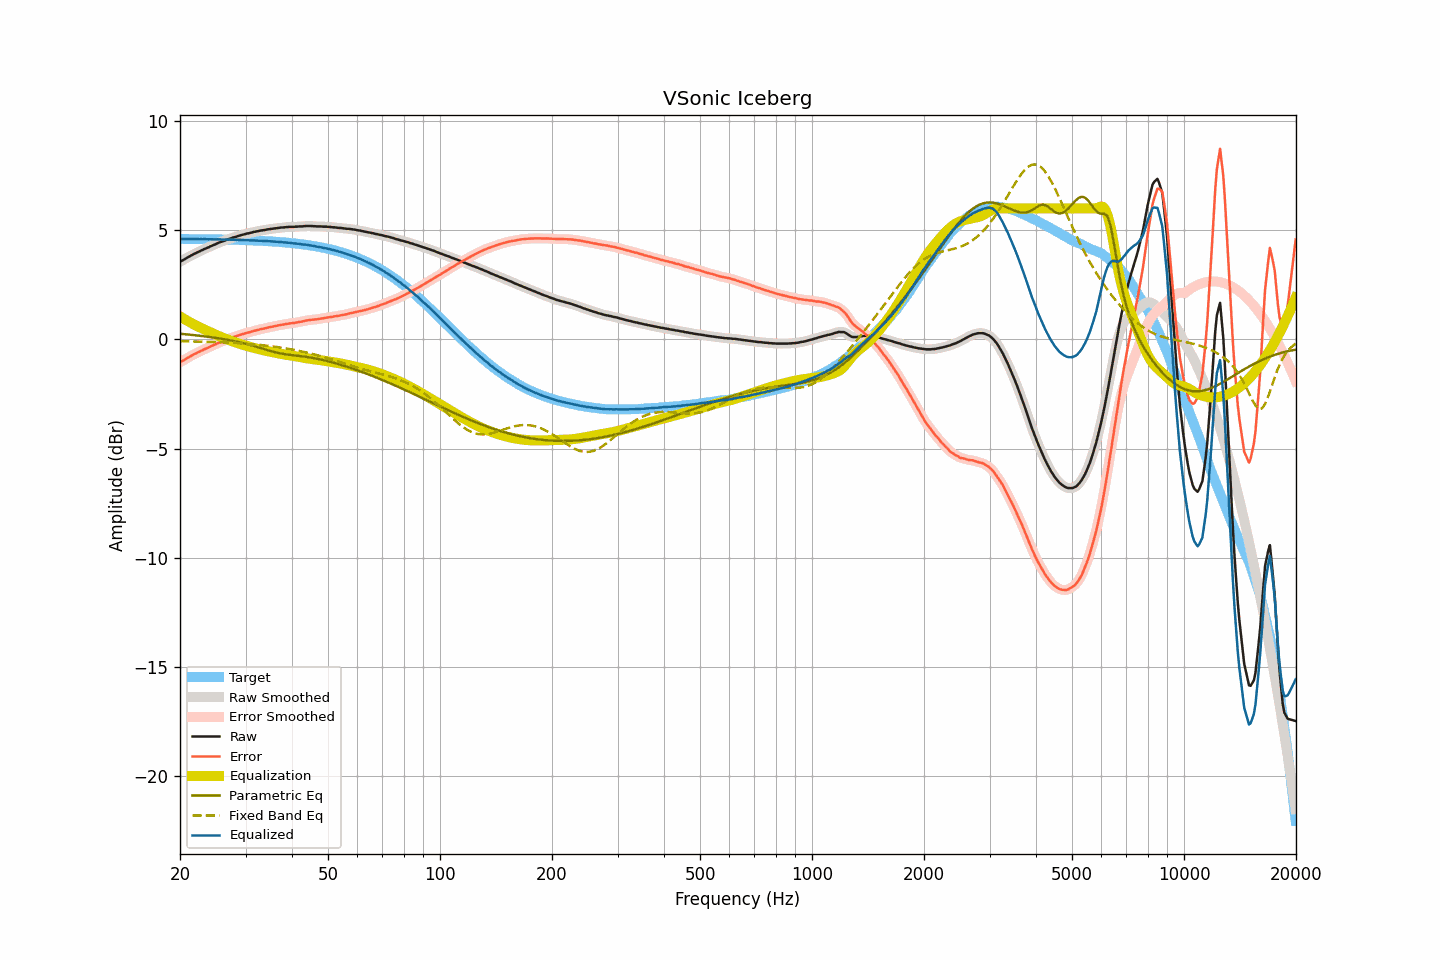

Data behind this chart, as committed beside it:
frequency, raw, smoothed, error, error_smoothed, equalization, parametric_eq, fixed_band_eq, equalized_raw, equalized_smoothed, target
20.00, 3.56, 3.56, -1.05, -1.05, 1.05, 0.26, -0.08, 4.61, 4.61, 4.60
20.20, 3.60, 3.60, -1.01, -1.01, 1.01, 0.25, -0.08, 4.60, 4.60, 4.60
20.40, 3.64, 3.64, -0.97, -0.96, 0.96, 0.25, -0.08, 4.60, 4.60, 4.60
20.61, 3.68, 3.68, -0.93, -0.92, 0.92, 0.24, -0.08, 4.60, 4.60, 4.60
20.81, 3.73, 3.72, -0.87, -0.88, 0.88, 0.23, -0.09, 4.60, 4.60, 4.60
21.02, 3.77, 3.77, -0.83, -0.83, 0.83, 0.22, -0.09, 4.60, 4.60, 4.60
21.23, 3.81, 3.81, -0.79, -0.79, 0.79, 0.22, -0.09, 4.60, 4.60, 4.60
21.44, 3.85, 3.85, -0.75, -0.75, 0.75, 0.21, -0.09, 4.60, 4.60, 4.60
21.66, 3.89, 3.89, -0.71, -0.71, 0.71, 0.20, -0.09, 4.60, 4.60, 4.60
21.87, 3.93, 3.92, -0.67, -0.67, 0.67, 0.19, -0.10, 4.60, 4.60, 4.60
22.09, 3.96, 3.96, -0.64, -0.64, 0.64, 0.19, -0.10, 4.59, 4.60, 4.60
22.31, 4.00, 4.00, -0.60, -0.60, 0.60, 0.18, -0.10, 4.60, 4.60, 4.60
22.54, 4.03, 4.03, -0.57, -0.57, 0.56, 0.17, -0.10, 4.59, 4.59, 4.60
22.76, 4.07, 4.06, -0.53, -0.53, 0.53, 0.16, -0.10, 4.60, 4.59, 4.59
22.99, 4.10, 4.10, -0.50, -0.49, 0.49, 0.15, -0.11, 4.59, 4.59, 4.59
23.22, 4.14, 4.13, -0.46, -0.46, 0.46, 0.14, -0.11, 4.60, 4.59, 4.59
23.45, 4.17, 4.17, -0.42, -0.43, 0.43, 0.13, -0.11, 4.59, 4.59, 4.59
23.69, 4.20, 4.20, -0.39, -0.39, 0.39, 0.12, -0.11, 4.59, 4.59, 4.59
23.92, 4.23, 4.23, -0.36, -0.36, 0.36, 0.11, -0.11, 4.58, 4.59, 4.59
24.16, 4.27, 4.26, -0.32, -0.32, 0.32, 0.10, -0.12, 4.59, 4.59, 4.59
24.40, 4.30, 4.30, -0.29, -0.29, 0.29, 0.09, -0.12, 4.59, 4.59, 4.59
24.65, 4.33, 4.33, -0.26, -0.26, 0.26, 0.08, -0.12, 4.58, 4.58, 4.59
24.89, 4.36, 4.36, -0.23, -0.22, 0.22, 0.07, -0.12, 4.58, 4.58, 4.58
25.14, 4.40, 4.39, -0.19, -0.19, 0.19, 0.06, -0.13, 4.59, 4.59, 4.58
25.39, 4.43, 4.43, -0.15, -0.16, 0.16, 0.05, -0.13, 4.59, 4.58, 4.58
25.65, 4.46, 4.45, -0.12, -0.13, 0.13, 0.04, -0.13, 4.58, 4.58, 4.58
25.91, 4.48, 4.48, -0.10, -0.10, 0.10, 0.03, -0.14, 4.57, 4.58, 4.58
26.16, 4.51, 4.51, -0.07, -0.07, 0.07, 0.01, -0.14, 4.57, 4.58, 4.58
26.43, 4.54, 4.54, -0.04, -0.04, 0.04, 0.00, -0.14, 4.57, 4.57, 4.58
26.69, 4.57, 4.56, -0.01, -0.01, 0.01, -0.01, -0.14, 4.58, 4.57, 4.57
26.96, 4.59, 4.59, 0.01, 0.02, -0.02, -0.02, -0.15, 4.57, 4.57, 4.57
27.23, 4.62, 4.61, 0.05, 0.04, -0.04, -0.04, -0.15, 4.57, 4.57, 4.57
27.50, 4.64, 4.64, 0.07, 0.07, -0.07, -0.05, -0.16, 4.57, 4.57, 4.57
27.77, 4.67, 4.66, 0.10, 0.10, -0.10, -0.07, -0.16, 4.57, 4.57, 4.57
28.05, 4.69, 4.69, 0.12, 0.12, -0.12, -0.08, -0.16, 4.56, 4.56, 4.56
28.33, 4.71, 4.71, 0.14, 0.15, -0.15, -0.10, -0.17, 4.56, 4.56, 4.56
28.62, 4.74, 4.73, 0.18, 0.17, -0.17, -0.11, -0.17, 4.56, 4.56, 4.56
28.90, 4.76, 4.76, 0.20, 0.20, -0.20, -0.13, -0.18, 4.56, 4.56, 4.56
29.19, 4.78, 4.78, 0.22, 0.22, -0.22, -0.15, -0.18, 4.56, 4.56, 4.56
29.48, 4.80, 4.80, 0.24, 0.24, -0.24, -0.17, -0.19, 4.55, 4.55, 4.55
29.78, 4.82, 4.82, 0.27, 0.27, -0.27, -0.18, -0.19, 4.55, 4.55, 4.55
30.08, 4.84, 4.84, 0.29, 0.29, -0.29, -0.20, -0.20, 4.55, 4.55, 4.55
30.38, 4.86, 4.85, 0.31, 0.31, -0.31, -0.22, -0.20, 4.55, 4.54, 4.55
30.68, 4.87, 4.87, 0.32, 0.33, -0.33, -0.24, -0.21, 4.54, 4.54, 4.54
30.99, 4.89, 4.89, 0.35, 0.35, -0.35, -0.26, -0.21, 4.54, 4.54, 4.54
31.30, 4.91, 4.91, 0.37, 0.37, -0.37, -0.28, -0.22, 4.54, 4.54, 4.54
31.61, 4.93, 4.92, 0.39, 0.39, -0.39, -0.30, -0.23, 4.54, 4.53, 4.53
31.93, 4.94, 4.94, 0.41, 0.41, -0.41, -0.32, -0.23, 4.53, 4.53, 4.53
32.24, 4.96, 4.95, 0.43, 0.43, -0.43, -0.35, -0.24, 4.53, 4.53, 4.53
32.57, 4.97, 4.97, 0.44, 0.45, -0.45, -0.37, -0.25, 4.52, 4.52, 4.52
32.89, 4.99, 4.98, 0.47, 0.47, -0.46, -0.39, -0.25, 4.52, 4.52, 4.52
33.22, 5.00, 5.00, 0.48, 0.48, -0.48, -0.41, -0.26, 4.52, 4.51, 4.52
33.55, 5.01, 5.01, 0.50, 0.50, -0.50, -0.44, -0.27, 4.51, 4.51, 4.51
33.89, 5.02, 5.02, 0.51, 0.51, -0.51, -0.46, -0.28, 4.50, 4.51, 4.51
34.23, 5.04, 5.03, 0.53, 0.53, -0.53, -0.48, -0.29, 4.51, 4.50, 4.50
34.57, 5.05, 5.05, 0.55, 0.55, -0.55, -0.50, -0.30, 4.50, 4.50, 4.50
34.92, 5.06, 5.06, 0.56, 0.56, -0.56, -0.53, -0.31, 4.50, 4.50, 4.49
35.27, 5.07, 5.07, 0.58, 0.58, -0.58, -0.55, -0.32, 4.49, 4.49, 4.49
35.62, 5.08, 5.08, 0.59, 0.59, -0.59, -0.57, -0.32, 4.48, 4.48, 4.48
35.97, 5.09, 5.09, 0.61, 0.61, -0.61, -0.58, -0.34, 4.48, 4.48, 4.48
... 635 more rows
